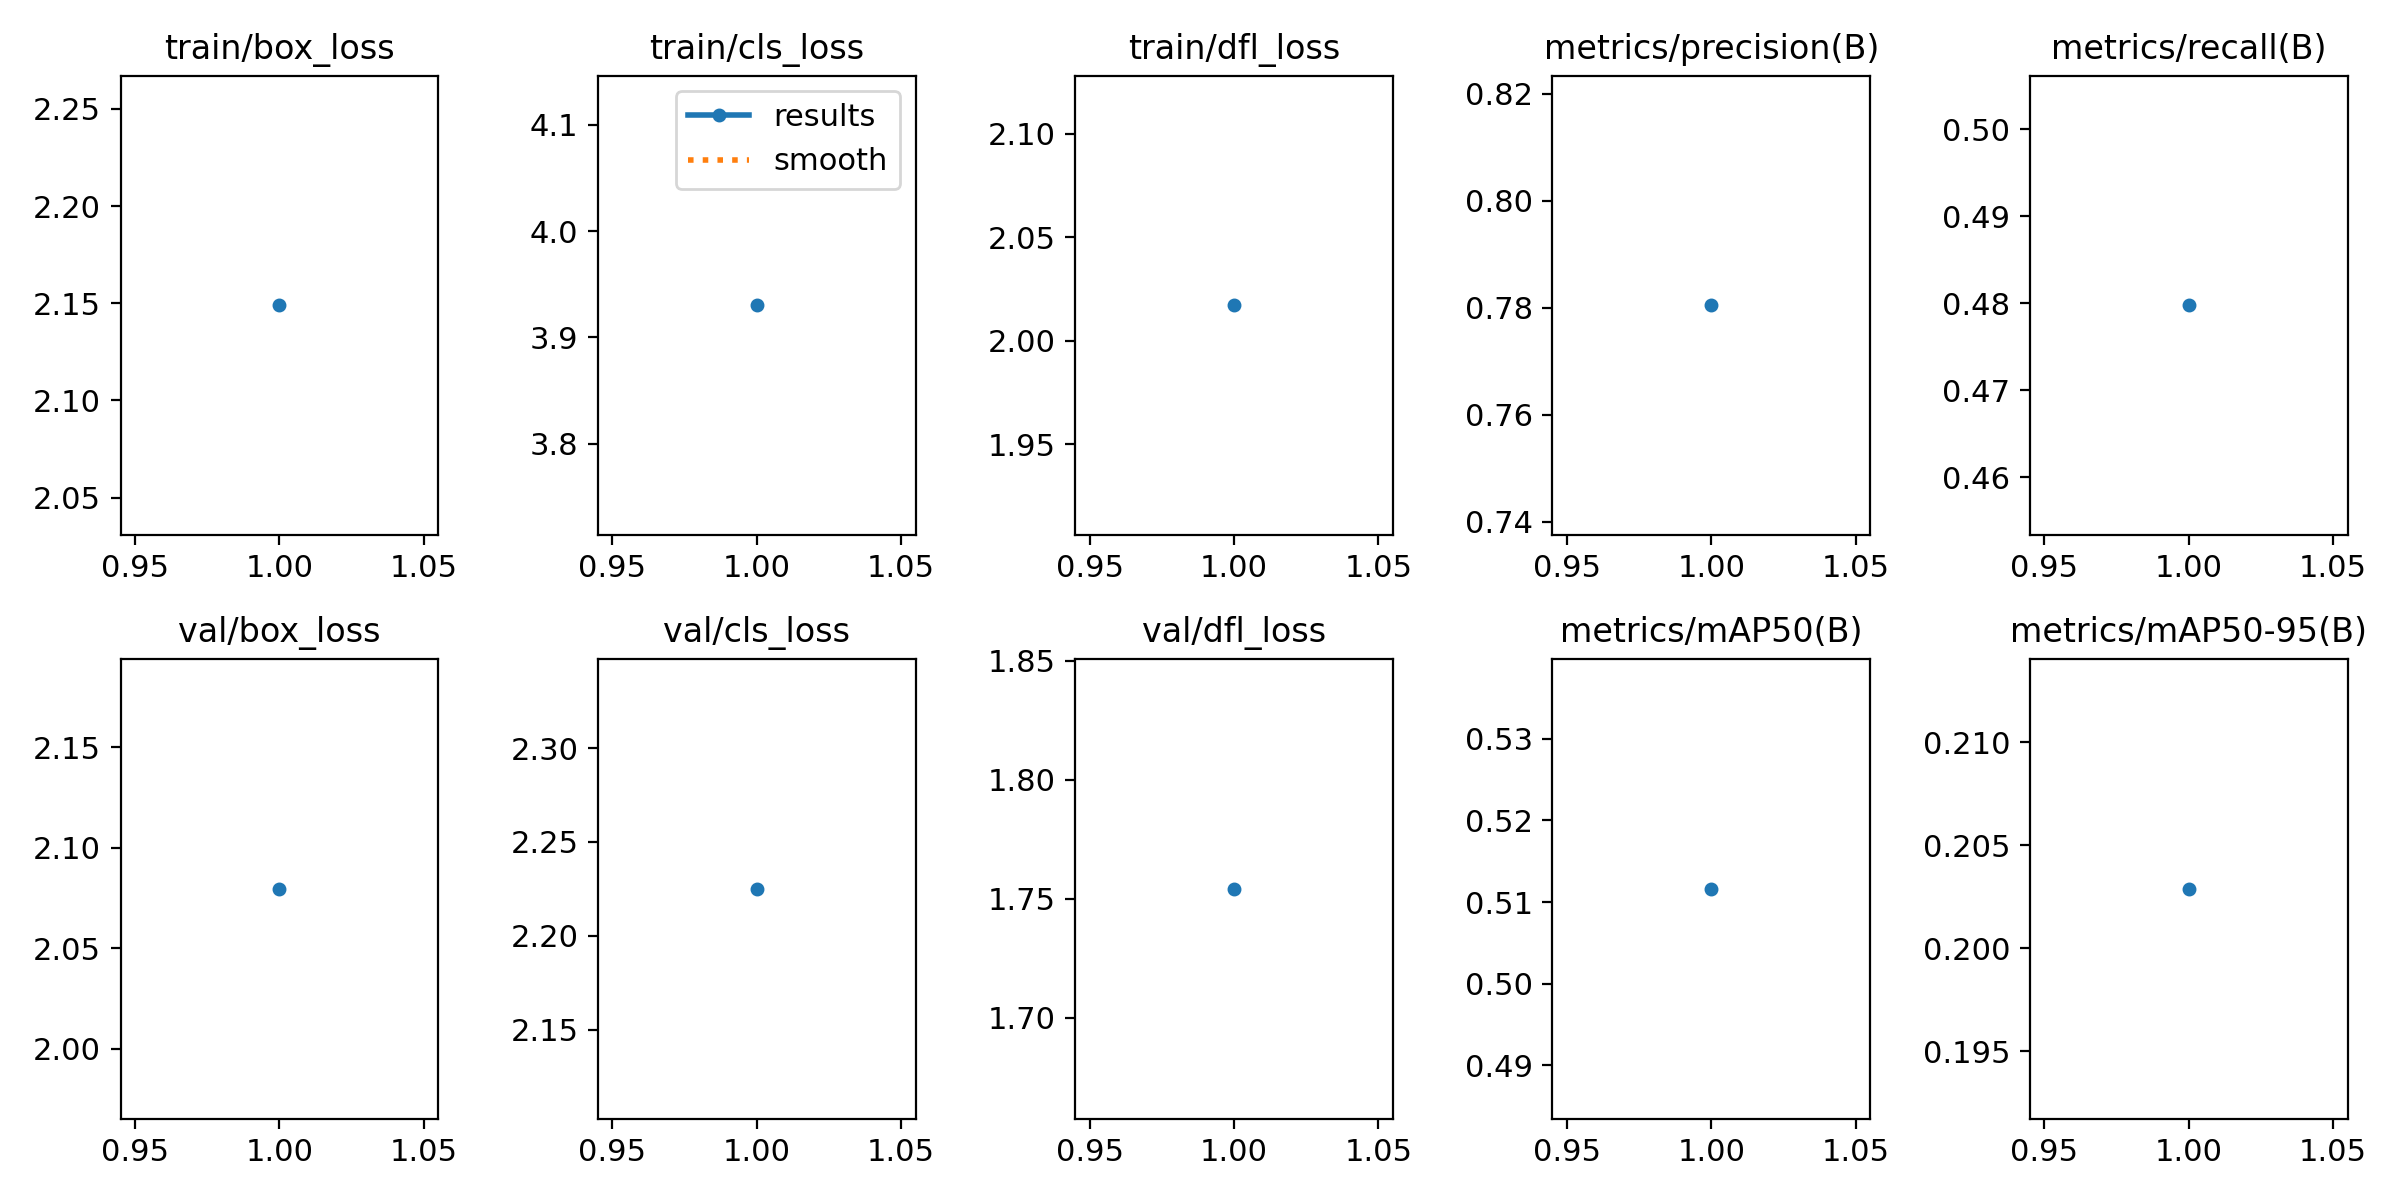

Source data for this figure (header and first rows):
epoch, train/box_loss, train/cls_loss, train/dfl_loss, metrics/precision(B), metrics/recall(B), metrics/mAP50(B), metrics/mAP50-95(B), val/box_loss, val/cls_loss, val/dfl_loss, lr/pg0, lr/pg1, lr/pg2
1, 2.149, 3.93, 2.017, 0.7805, 0.4798, 0.5116, 0.2029, 2.08, 2.225, 1.754, 0.0703, 0.0003, 0.0003
